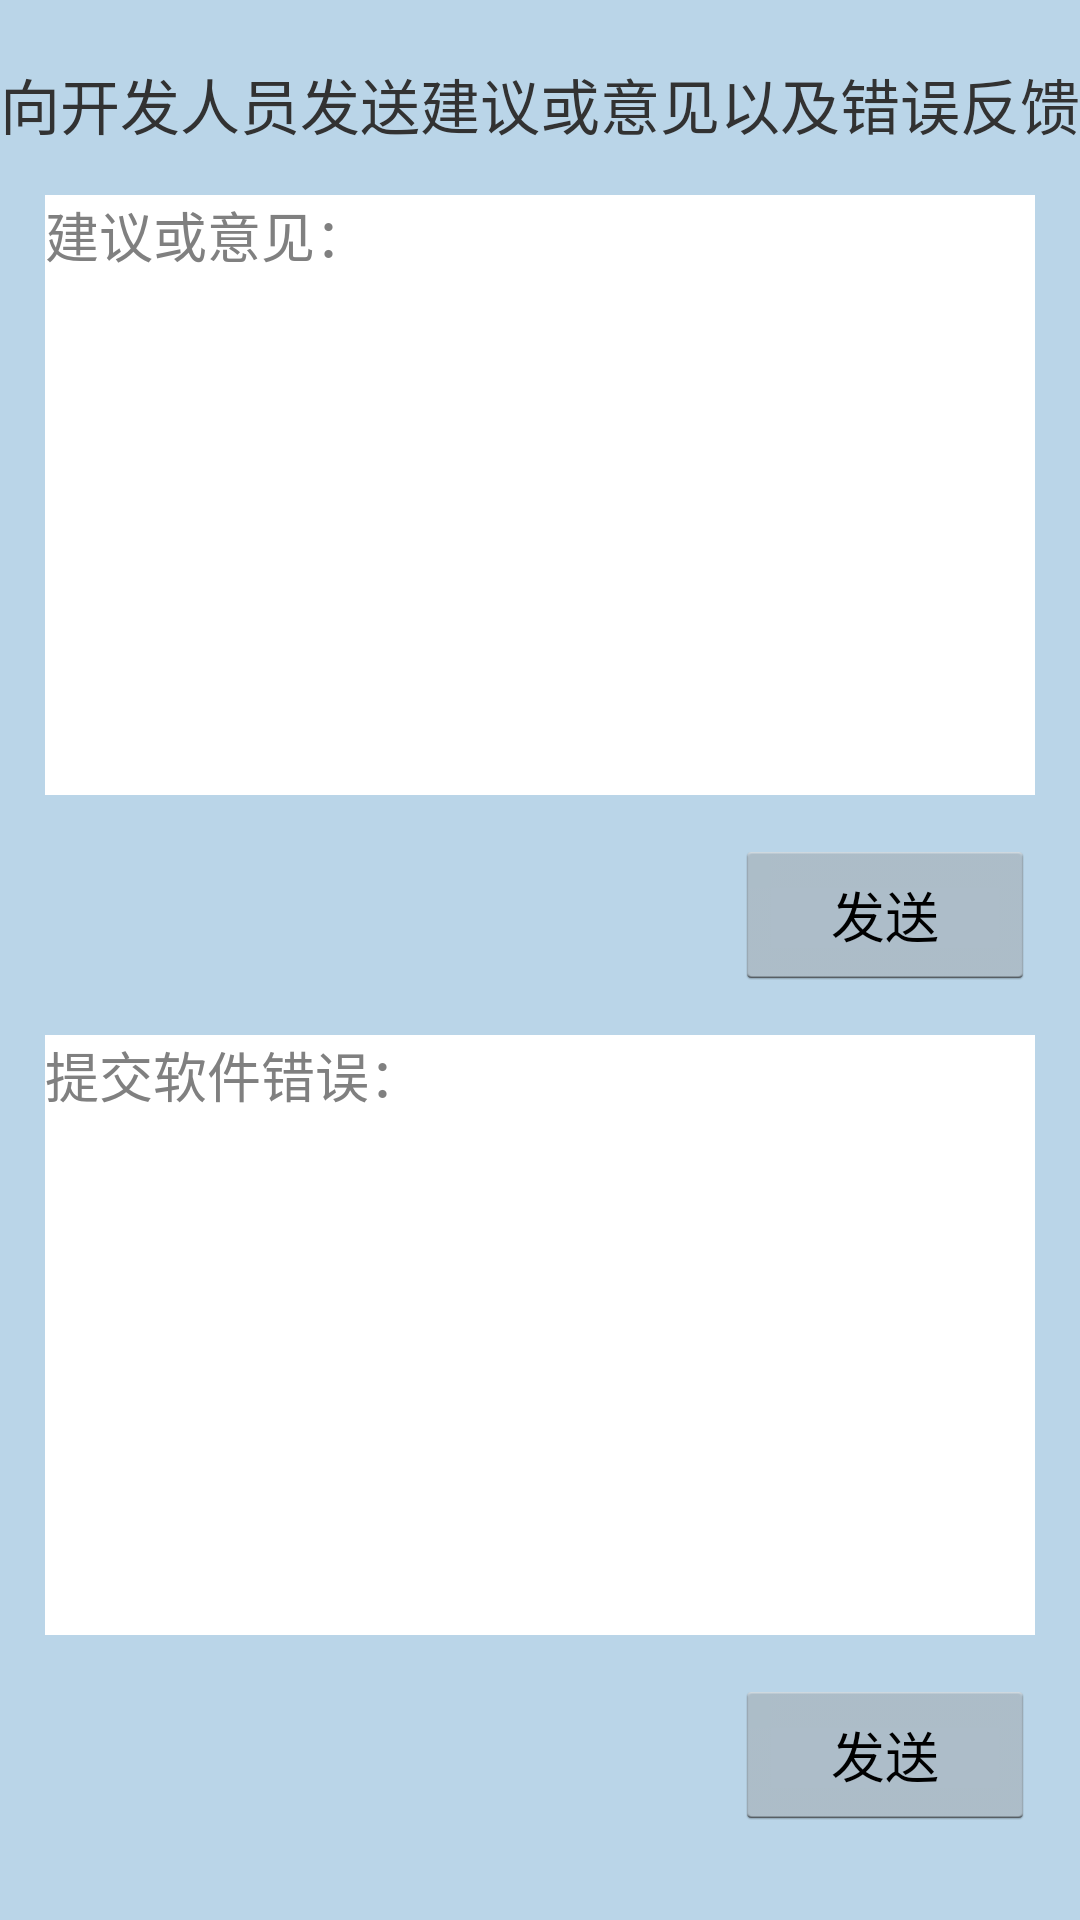

Here is an Android app screen rendered from its layout file. Give the layout XML and the strings, colors and styles it references.
<!-- AndroidManifest.xml: application theme AppTheme -->
<!-- res/layout/developer.xml -->
<?xml version="1.0" encoding="utf-8"?>
<LinearLayout xmlns:android="http://schemas.android.com/apk/res/android"
    android:layout_width="match_parent"
    android:layout_height="match_parent"
    android:background="?attr/bgNormalColor"
    android:orientation="vertical">

    <TextView
        android:layout_width="wrap_content"
        android:layout_height="30dp"
        android:text="@string/develop"
        android:layout_marginTop="20dp"
        android:textSize="20dp">
    </TextView>

    <EditText
        android:layout_width="match_parent"
        android:layout_height="200dp"
        android:background="#FFFFFF"
        android:layout_margin="15dp"
        android:hint="建议或意见："
        android:gravity="top"
        android:maxLength="100"
        android:lineSpacingExtra="15dp">
    </EditText>

    <Button
        android:id="@+id/btn_send1"
        android:layout_width="100dp"
        android:layout_height="50dp"
        android:text="发送"
        android:layout_gravity="right"
        android:layout_marginRight="15dp">
    </Button>

    <EditText
        android:layout_width="match_parent"
        android:layout_height="200dp"
        android:background="#FFFFFF"
        android:layout_margin="15dp"
        android:hint="提交软件错误："
        android:gravity="top"
        android:maxLength="100"
        android:lineSpacingExtra="15dp">
    </EditText>

    <Button
        android:id="@+id/btn_send2"
        android:layout_width="100dp"
        android:layout_height="50dp"
        android:text="发送"
        android:layout_gravity="right"
        android:layout_marginRight="15dp">
    </Button>

</LinearLayout>
<!-- resources referenced by this layout -->
<resources>
  <string name="develop">向开发人员发送建议或意见以及错误反馈</string>
  <style name="AppTheme" parent="@android:style/Theme.Holo.Light">
          
          <item name="colorPrimary">@color/colorPrimary</item>
          <item name="colorPrimaryDark">@color/colorPrimaryDark</item>
          <item name="colorAccent">@color/colorAccent</item>
          <item name="bgNormalColor">#BAD5E8</item>
          <item name="btncolor">#A7C2E7</item>
      </style>
  <color name="colorPrimary">#3F51B5</color>
  <color name="colorPrimaryDark">#303F9F</color>
  <color name="colorAccent">#EE82EE</color>
</resources>
